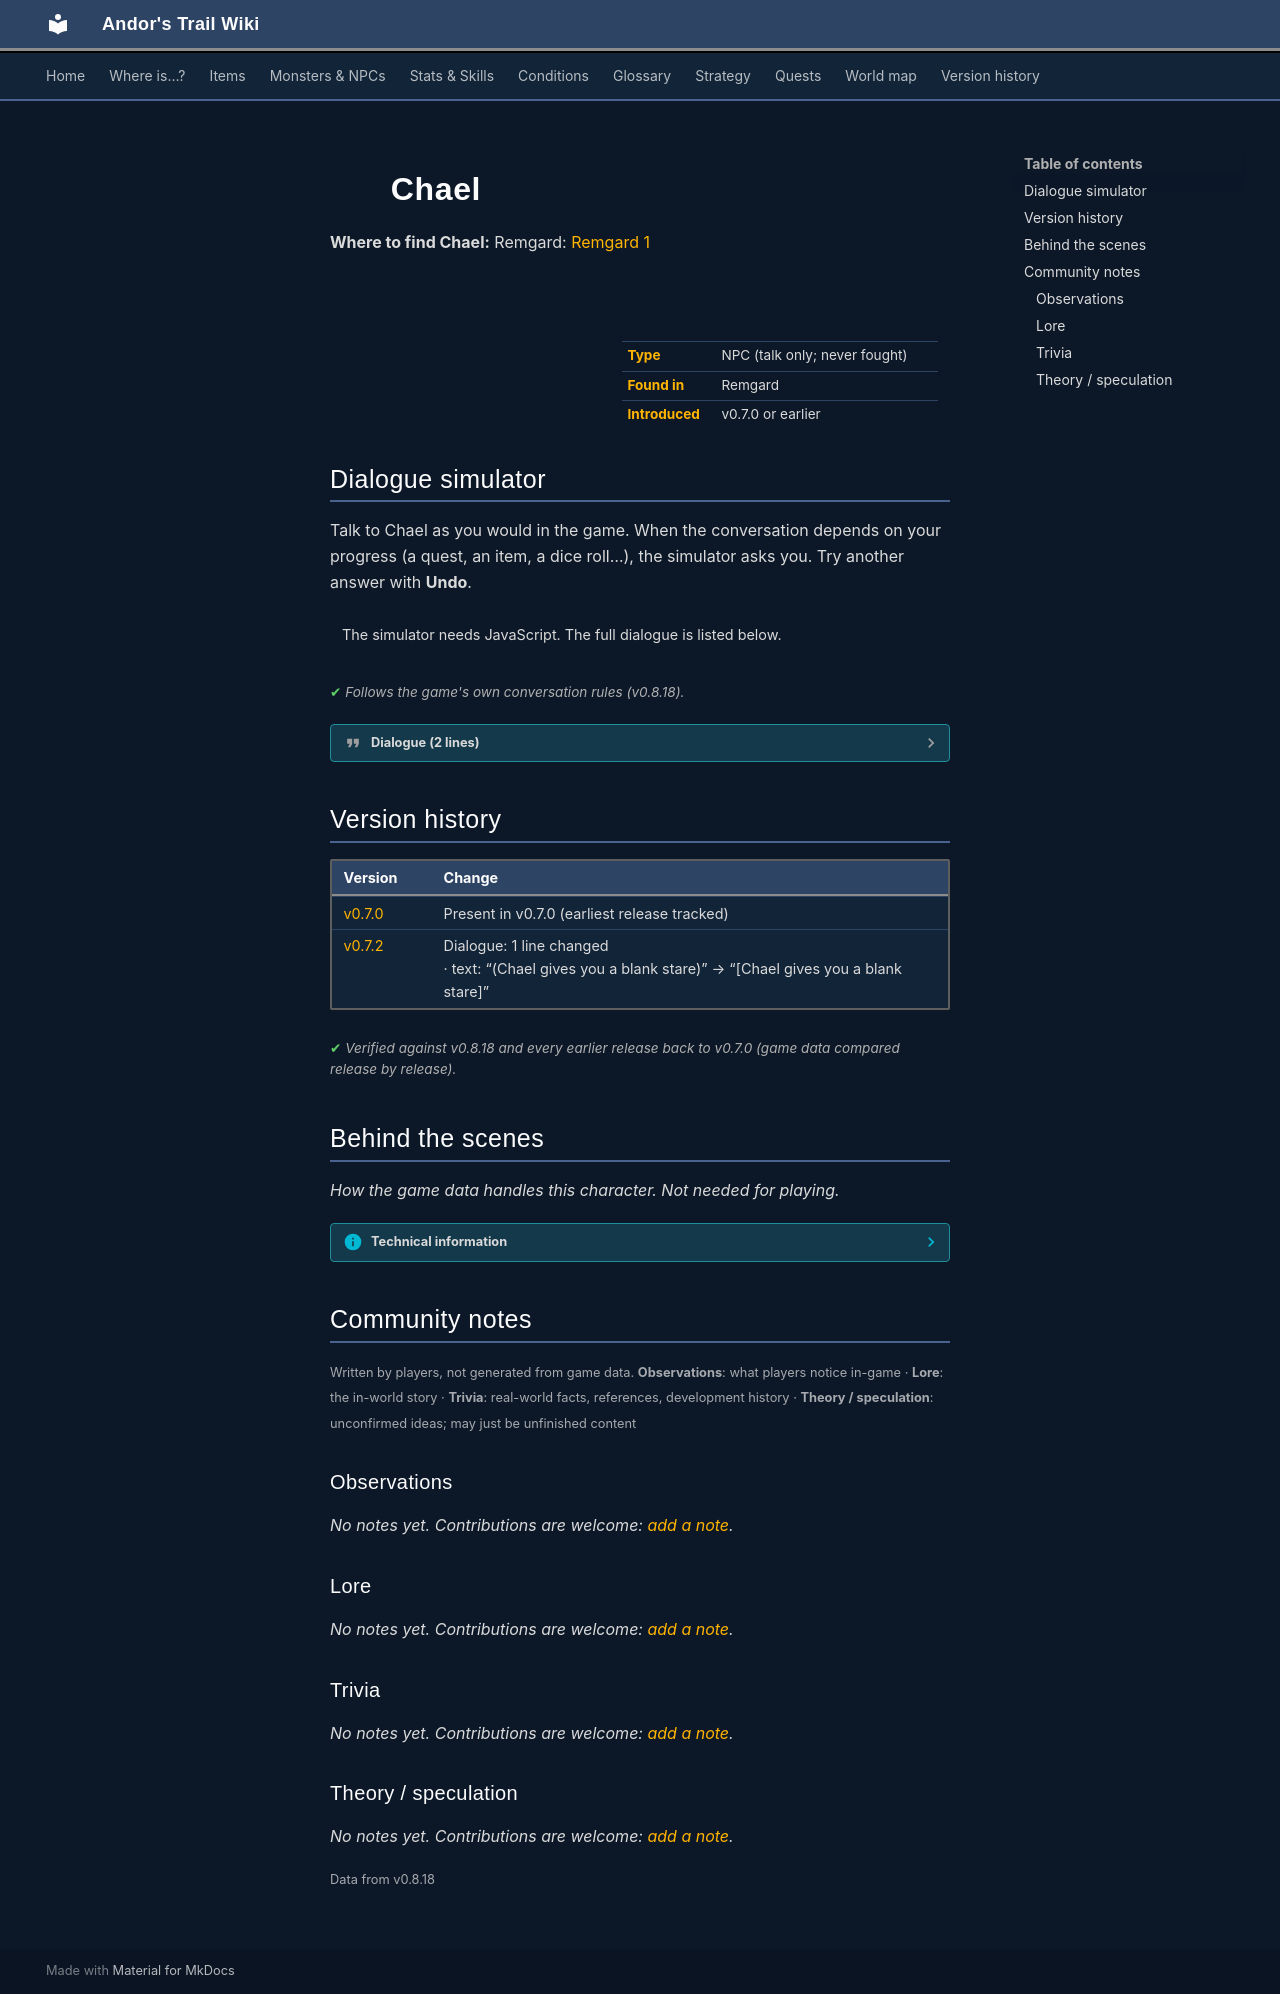

repository: asdfghjkl628/Andor-s-Trail-Wikiiii · page: monsters/chael/index.html · generator: mkdocs

---
description: "Chael is a non-player character (NPC) in Andor's Trail, found in Remgard."
---

# ![](../assets/icons/monsters/monsters_men_0.png){ .sprite } Chael

**Where to find Chael:** Remgard: [Remgard 1](../maps/remgard1.md#pin-npc-chael)

<div class="infobox" markdown>

<p class="ib-img"><img class="sprite" src="../../assets/icons/monsters/monsters_men_0.png" alt=""></p>

| | |
|---|---|
| **Type** | NPC (talk only; never fought) |
| **Found in** | Remgard |
| **Introduced** | v0.7.0 or earlier |

</div>

## Dialogue simulator

Talk to Chael as you would in the game. When the conversation depends on your progress (a quest, an item, a dice roll…), the simulator asks you. Try another answer with **Undo**.

<div class="dlg-sim" data-src="../../assets/dialogue/chael.json" data-npc="Chael" markdown="0"><noscript>The simulator needs JavaScript. The full dialogue is listed below.</noscript></div>

<p class="verified">Follows the game's own conversation rules (v0.8.18).</p>

??? quote "Dialogue (2 lines)"

    *Exactly as in the game files. Each line appears once; links jump to where a choice leads.*

    <span id="d-chael"></span>**`chael`** Chael: “[Chael gives you a blank stare]”

    - Next → [chael_2](#d-chael_2)

    <span id="d-chael_2"></span>**`chael_2`** Chael: “Chael chop wood. Wood make Chael happy.”




## Version history

| Version | Change |
|---|---|
| [v0.7.0](../versions/0.7.0.md) | Present in v0.7.0 (earliest release tracked) |
| [v0.7.2](../versions/0.7.2.md) | Dialogue: 1 line changed<br>· text: “(Chael gives you a blank stare)” → “[Chael gives you a blank stare]” |

<p class="verified">Verified against v0.8.18 and every earlier release back to v0.7.0 (game data compared release by release).</p>


## Behind the scenes

*How the game data handles this character. Not needed for playing.*

??? info "Technical information"

    | | |
    |---|---|
    | Entry ID | `chael` |
    | Type (wiki) | NPC |
    | Spawn group | `chael` |
    | Loot table | – |
    | Conversation | `chael` |
    | Faction | – |
    | Movement | – |
    | Icon | `monsters_men:0` |
    | Defined in | `res/raw/monsterlist_v0611_npcs2.json` |

    Raw data:

    ```json
    {
     "id": "chael",
     "name": "Chael",
     "iconID": "monsters_men:0",
     "monsterClass": "humanoid",
     "spawnGroup": "chael",
     "phraseID": "chael"
    }
    ```


## Community notes

<small>Written by players, not generated from game data. **Observations**: what players notice in-game · **Lore**: the in-world story · **Trivia**: real-world facts, references, development history · **Theory / speculation**: unconfirmed ideas; may just be unfinished content</small>

### Observations

*No notes yet. Contributions are welcome: [add a note](https://github.com/asdfghjkl628/Andor-s-Trail-Wikiiii/new/main/notes/monsters?filename=chael.md&value=%23%23%20Observations%0A%0A%3C%21--%20what%20players%20notice%20in-game%20--%3E%0A%0A%23%23%20Lore%0A%0A%3C%21--%20the%20in-world%20story%20--%3E%0A%0A%23%23%20Trivia%0A%0A%3C%21--%20real-world%20facts%2C%20references%2C%20development%20history%20--%3E%0A%0A%23%23%20Theory%20/%20speculation%0A%0A%3C%21--%20unconfirmed%20ideas%3B%20may%20just%20be%20unfinished%20content%20--%3E%0A).*

### Lore

*No notes yet. Contributions are welcome: [add a note](https://github.com/asdfghjkl628/Andor-s-Trail-Wikiiii/new/main/notes/monsters?filename=chael.md&value=%23%23%20Observations%0A%0A%3C%21--%20what%20players%20notice%20in-game%20--%3E%0A%0A%23%23%20Lore%0A%0A%3C%21--%20the%20in-world%20story%20--%3E%0A%0A%23%23%20Trivia%0A%0A%3C%21--%20real-world%20facts%2C%20references%2C%20development%20history%20--%3E%0A%0A%23%23%20Theory%20/%20speculation%0A%0A%3C%21--%20unconfirmed%20ideas%3B%20may%20just%20be%20unfinished%20content%20--%3E%0A).*

### Trivia

*No notes yet. Contributions are welcome: [add a note](https://github.com/asdfghjkl628/Andor-s-Trail-Wikiiii/new/main/notes/monsters?filename=chael.md&value=%23%23%20Observations%0A%0A%3C%21--%20what%20players%20notice%20in-game%20--%3E%0A%0A%23%23%20Lore%0A%0A%3C%21--%20the%20in-world%20story%20--%3E%0A%0A%23%23%20Trivia%0A%0A%3C%21--%20real-world%20facts%2C%20references%2C%20development%20history%20--%3E%0A%0A%23%23%20Theory%20/%20speculation%0A%0A%3C%21--%20unconfirmed%20ideas%3B%20may%20just%20be%20unfinished%20content%20--%3E%0A).*

### Theory / speculation

*No notes yet. Contributions are welcome: [add a note](https://github.com/asdfghjkl628/Andor-s-Trail-Wikiiii/new/main/notes/monsters?filename=chael.md&value=%23%23%20Observations%0A%0A%3C%21--%20what%20players%20notice%20in-game%20--%3E%0A%0A%23%23%20Lore%0A%0A%3C%21--%20the%20in-world%20story%20--%3E%0A%0A%23%23%20Trivia%0A%0A%3C%21--%20real-world%20facts%2C%20references%2C%20development%20history%20--%3E%0A%0A%23%23%20Theory%20/%20speculation%0A%0A%3C%21--%20unconfirmed%20ideas%3B%20may%20just%20be%20unfinished%20content%20--%3E%0A).*


<small>Data from v0.8.18</small>
